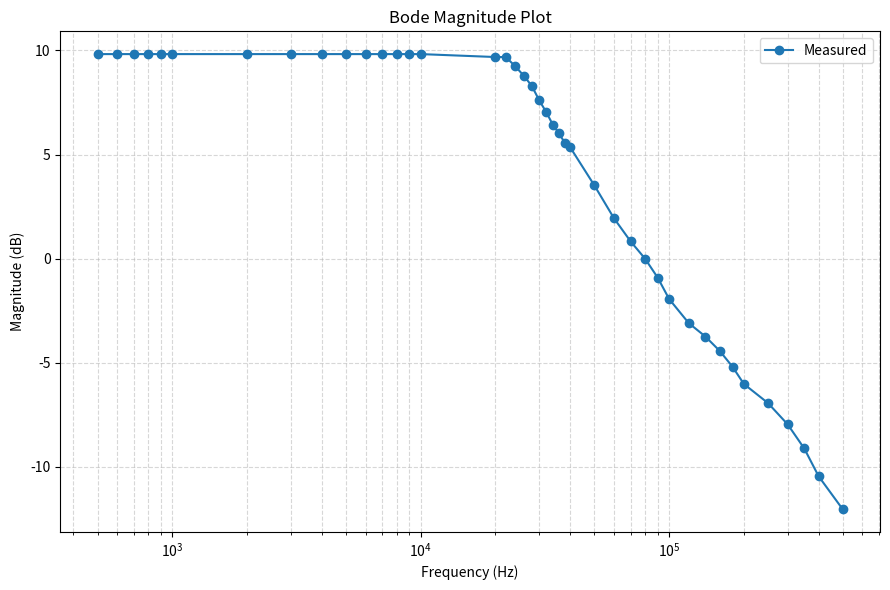

This figure's Python source:
import numpy as np
import matplotlib.pyplot as plt

vin_pp = 4.0

freq = np.concatenate(
    [
        np.arange(500, 1000, 100),
        np.arange(1000, 11000, 1000),
        np.arange(20000, 40000, 2000),
        np.arange(40000, 100000, 10000),
        np.arange(100000, 200000, 20000),
        np.arange(200000, 400000, 50000),
        np.arange(400000, 600000, 100000),
    ]
)

vout_pp = np.array(
    [
        12.4,
        12.4,
        12.4,
        12.4,
        12.4,
        12.4,
        12.4,
        12.4,
        12.4,
        12.4,
        12.4,
        12.4,
        12.4,
        12.4,
        12.4,
        12.2,
        12.2,
        11.6,
        11.0,
        10.4,
        9.6,
        9.0,
        8.4,
        8.0,
        7.6,
        7.4,
        6.0,
        5.0,
        4.4,
        4.0,
        3.6,
        3.2,
        2.8,
        2.6,
        2.4,
        2.2,
        2.0,
        1.8,
        1.6,
        1.4,
        1.2,
        1.0,
    ]
)

gain = vout_pp / vin_pp
gain_db = 20 * np.log10(gain)

plt.figure(figsize=(9, 6))
plt.semilogx(freq, gain_db, "o-", label="Measured")
plt.xlabel("Frequency (Hz)")
plt.ylabel("Magnitude (dB)")
plt.title("Bode Magnitude Plot")
plt.grid(True, which="both", linestyle="--", alpha=0.5)
plt.legend()
plt.tight_layout()
plt.savefig("bode_plot.png", dpi=300)
